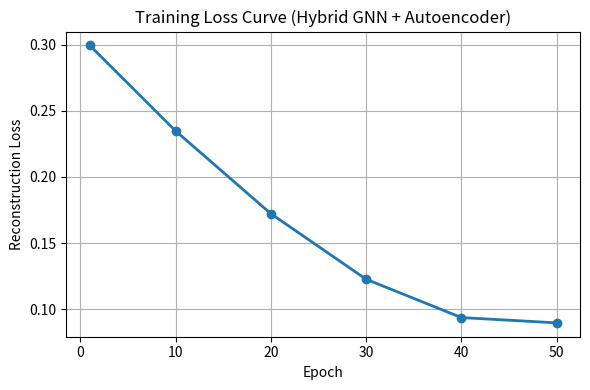

Python code for this plot: (Note: this script raises an exception after producing the figure.)
"""
plot_loss_curve.py
Visualizes the training loss curve stored in log file or generated manually.
"""

import matplotlib.pyplot as plt

# Manually enter your observed losses (from train_hybrid.py output)
epochs = [1, 10, 20, 30, 40, 50]
losses = [0.2995, 0.2349, 0.1723, 0.1227, 0.0937, 0.0897]  # replace with yours

plt.figure(figsize=(6,4))
plt.plot(epochs, losses, marker='o', linewidth=2)
plt.title("Training Loss Curve (Hybrid GNN + Autoencoder)")
plt.xlabel("Epoch")
plt.ylabel("Reconstruction Loss")
plt.grid(True)
plt.tight_layout()
plt.savefig("experiments/results/loss_curve.png")
plt.show()
print("📊 Saved loss curve at experiments/results/loss_curve.png")
